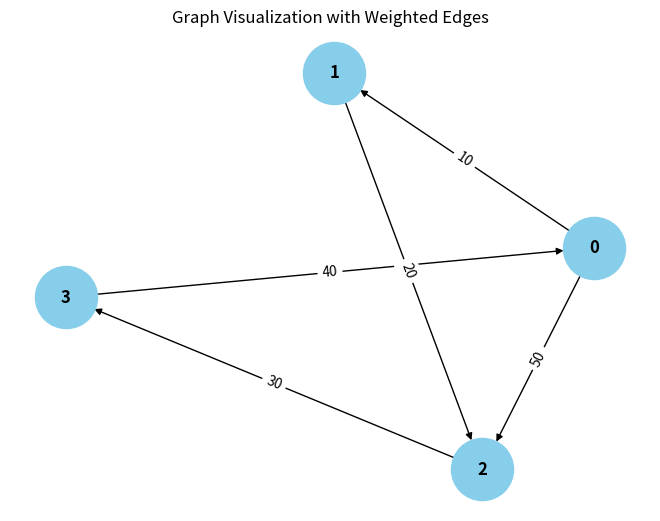

Write the Python code that produced this figure. (Note: this script raises an exception after producing the figure.)
from collections import defaultdict

# ---------------------------
# WeightedGraph Class
# ---------------------------
class WeightedGraph:
    def __init__(self, vertices):
        self.vertices = vertices
        self.adj_list = {i: [] for i in range(vertices)}  # Adjacency list for the graph
        self.edges = []  # List to store the edges (u, v, weight)

    def add_edge(self, u, v, weight):
        """Add a single edge to the graph."""
        if (u, v, weight) not in self.edges:
            self.edges.append((u, v, weight))
            self.adj_list[u].append((v, weight))

    def add_multiple_edges(self, edges):
        """Add multiple edges at once."""
        for u, v, weight in edges:
            self.add_edge(u, v, weight)

    def get_edges(self):
        """Return all edges in the graph."""
        return self.edges

    def print_edges(self):
        """Print the edges of the graph."""
        print("Edges in the graph:")
        for u, v, weight in self.edges:
            print(f"{u} -> {v} (Weight: {weight})")

    def print_adj_list(self):
        """Print the adjacency list of the graph."""
        print("Adjacency List of the graph:")
        for u in self.adj_list:
            print(f"{u} -> {self.adj_list[u]}")

    def is_cyclic_directed(self):
        """Detect if there is a cycle in a directed graph using DFS."""
        visited = [False] * self.vertices
        rec_stack = [False] * self.vertices

        def dfs(v):
            visited[v] = True
            rec_stack[v] = True
            for neighbor, _ in self.adj_list[v]:
                if not vTrue and dfs(neighbor):
                    return True
                elif rec_stack[neighbor]:
                    return True
            rec_stack[v] = False
            return False

        for node in range(self.vertices):
            if not visited[node]:
                if dfs(node):
                    return True
        return False

    def is_cyclic_undirected(self):
        """Detect if there is a cycle in an undirected graph using DFS."""
        visited = [False] * self.vertices

        def dfs(v, parent):
            visited[v] = True
            for neighbor, _ in self.adj_list[v]:
                if not visited[neighbor]:
                    if dfs(neighbor, v):
                        return True
                elif parent != neighbor:
                    return True
            return False

        for node in range(self.vertices):
            if not visited[node]:
                if dfs(node, -1):
                    return True
        return False

    def is_negative_cycle(self):
        """Detect if there is a negative cycle using Bellman-Ford."""
        dist = [float("inf")] * self.vertices
        dist[0] = 0  # Start from node 0

        for _ in range(self.vertices - 1):
            for u, v, weight in self.edges:
                if dist[u] != float("inf") and dist[u] + weight < dist[v]:
                    dist[v] = dist[u] + weight

        for u, v, weight in self.edges:
            if dist[u] != float("inf") and dist[u] + weight < dist[v]:
                return True  # Negative cycle detected
        return False

    def reset_graph(self):
        """Reset the graph to its empty state."""
        self.edges = []  # Clear all edges
        self.adj_list = {i: [] for i in range(self.vertices)}  # Reset adjacency list for each vertex

    def union(self, parent, u, v):
        """Union-find helper function."""
        root_u = self.find_parent(parent, u)
        root_v = self.find_parent(parent, v)
        if root_u != root_v:
            parent[root_u] = root_v

    def find_parent(self, parent, v):
        """Find the root of the node using path compression."""
        if parent[v] == -1:
            return v
        parent[v] = self.find_parent(parent, parent[v])
        return parent[v]

    def is_cyclic_undirected_union_find(self):
        """Detect cycles in an undirected graph using Union-Find."""
        parent = [-1] * self.vertices

        for u, v, _ in self.edges:
            x = self.find_parent(parent, u)
            y = self.find_parent(parent, v)

            if x == y:
                return True
            self.union(parent, x, y)
        return False

    # ---------------------------
    # Helper functions for testing
    # ---------------------------

    def reset_graph_helper(self):
        """Reset the graph to an empty state for testing."""
        self.edges = []
        self.adj_list = defaultdict(list)

    def get_edges_helper(self):
        """Return all edges for testing."""
        return self.edges

    def add_multiple_edges_helper(self, edges):
        """Add multiple edges for testing."""
        for edge in edges:
            self.add_edge(*edge)

# ---------------------------
# Helper Class for Cycle Test Results
# ---------------------------
class CycleDetectionResults:
    def __init__(self):
        self.directed_cycle_detected = False
        self.undirected_cycle_detected = False
        self.negative_cycle_detected = False

# ---------------------------
# Additional Functionalities
# ---------------------------

class GraphRenderer:
    def __init__(self, graph):
        """Initialize the renderer for visualizing the graph."""
        self.graph = graph

    def render_edges(self):
        """Render the edges of the graph."""
        print("\nRendering edges of the graph:")
        for u, v, weight in self.graph.get_edges():
            print(f"{u} -> {v} (Weight: {weight})")

    def render_adj_list(self):
        """Render the adjacency list of the graph."""
        print("\nRendering adjacency list:")
        self.graph.print_adj_list()

    def render_summary(self):
        """Render a summary of the graph."""
        print("\nGraph summary:")
        print(f"Total vertices: {self.graph.vertices}")
        print(f"Total edges: {len(self.graph.get_edges())}")
        print(f"Is cyclic (directed): {self.graph.is_cyclic_directed()}")
        print(f"Is cyclic (undirected): {self.graph.is_cyclic_undirected()}")
        print(f"Has negative cycle: {self.graph.is_negative_cycle()}")

import matplotlib.pyplot as plt
import networkx as nx

class WeightedGraphVisualization:
    def __init__(self, graph):
        """Initialize the visualization of weighted graph."""
        self.graph = graph

    def visualize(self):
        """Visualize the graph with weighted edges using networkx and matplotlib."""
        G = nx.DiGraph()  # Using DiGraph for directed graph visualization

        # Add edges to the networkx graph
        for u, v, weight in self.graph.get_edges():
            G.add_edge(u, v, weight=weight)

        # Draw the graph
        pos = nx.spring_layout(G)  # Layout for node positioning
        edge_labels = nx.get_edge_attributes(G, 'weight')

        # Draw nodes, edges, and labels
        nx.draw(G, pos, with_labels=True, node_color='skyblue', node_size=2000, font_size=12, font_weight='bold')
        nx.draw_networkx_edge_labels(G, pos, edge_labels=edge_labels)

        # Display the plot
        plt.title("Graph Visualization with Weighted Edges")
        plt.show()


# ---------------------------
# Main Program
# ---------------------------

class WeightedGraphHandler:
    def __init__(self, vertices):
        """Initialize the graph handler."""
        self.graph = WeightedGraph(vertices)
        self.renderer = GraphRenderer(self.graph)
        self.visualizer = WeightedGraphVisualization(self.graph)

    def add_edges(self, edges):
        """Add edges to the graph."""
        for edge in edges:
            self.graph.add_edge(*edge)

    def render_graph(self):
        """Render the graph using the renderer."""
        self.renderer.render_edges()
        self.renderer.render_adj_list()

    def visualize_graph(self):
        """Visualize the graph using the visualizer."""
        self.visualizer.visualize()

    def cycle_detection_summary(self):
        """Print the cycle detection summary."""
        print("\nCycle detection summary:")
        print(f"Directed cycle detected: {self.graph.is_cyclic_directed()}")
        print(f"Undirected cycle detected: {self.graph.is_cyclic_undirected()}")
        print(f"Negative cycle detected: {self.graph.is_negative_cycle()}")

# ---------------------------
# Extended Graph Operations
# ---------------------------

class GraphCycleAnalysis:
    def __init__(self, graph):
        """Initialize cycle analysis on the graph."""
        self.graph = graph
        self.results = CycleDetectionResults()

    def analyze_cycles(self):
        """Analyze different types of cycles in the graph."""
        self.results.directed_cycle_detected = self.graph.is_cyclic_directed()
        self.results.undirected_cycle_detected = self.graph.is_cyclic_undirected()
        self.results.negative_cycle_detected = self.graph.is_negative_cycle()

    def print_analysis(self):
        """Print the analysis results."""
        print(f"Directed cycle detected: {self.results.directed_cycle_detected}")
        print(f"Undirected cycle detected: {self.results.undirected_cycle_detected}")
        print(f"Negative cycle detected: {self.results.negative_cycle_detected}")

# ---------------------------
# Main Function
# ---------------------------

if __name__ == "__main__":
    # Create a graph with 4 vertices (0, 1, 2, 3)
    graph_handler = WeightedGraphHandler(4)

    # Add some sample edges (u, v, weight)
    edges = [
        (0, 1, 10),  # Edge from 0 to 1 with weight 10
        (1, 2, 20),  # Edge from 1 to 2 with weight 20
        (2, 3, 30),  # Edge from 2 to 3 with weight 30
        (3, 0, 40),  # Edge from 3 to 0 with weight 40 (creates a directed cycle: 0 -> 1 -> 2 -> 3 -> 0)
        (0, 2, 50)  # Edge from 0 to 2 with weight 50
    ]

    # Add edges to the graph
    graph_handler.add_edges(edges)

    # Render the graph's edges and adjacency list
    graph_handler.render_graph()

    # Visualize the graph
    graph_handler.visualize_graph()

    # Detect and print the cycle results
    graph_handler.cycle_detection_summary()

    # Analyze cycles in detail
    cycle_analysis = GraphCycleAnalysis(graph_handler.graph)
    cycle_analysis.analyze_cycles()
    cycle_analysis.print_analysis()
